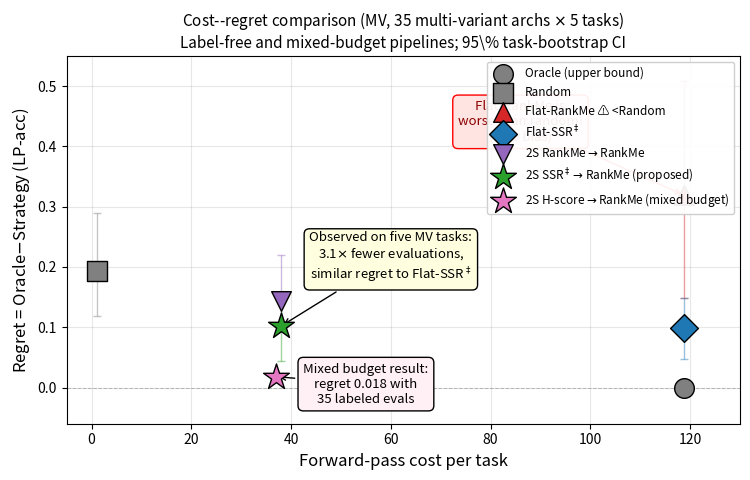

Here is the Python script that generated this plot: (Note: this script raises an exception after producing the figure.)
"""Camera-ready MV cost-regret figure using audited strategy definitions."""
import matplotlib
matplotlib.use('Agg')
import matplotlib.pyplot as plt
import numpy as np

matplotlib.rcParams['pdf.fonttype'] = 42
matplotlib.rcParams['ps.fonttype'] = 42

# Strategies (regret, cost, color, marker, label, group)
strategies = [
    ('S0 Oracle',                          0.000, 118.8, 'gray',    'o', 'Oracle (upper bound)',         'ref'),
    ('S1 Random',                          0.194,   1.0, 'gray',    's', 'Random',                       'ref'),
    ('S2 Flat-RankMe',                     0.319, 118.8, '#d62728', '^', 'Flat-RankMe ⚠ <Random',       'lf'),
    ('S3 Flat-SSR$^\\ddagger$',            0.098, 118.8, '#1f77b4', 'D', 'Flat-SSR$^\\ddagger$',        'lf'),
    ('S4 2S RankMe→RankMe',                0.144,  38.0, '#9467bd', 'v', '2S RankMe$\\to$RankMe',       'lf'),
    ('S5 2S SSR$^\\ddagger$→RankMe',       0.102,  38.0, '#2ca02c', '*', '2S SSR$^\\ddagger\\to$RankMe (proposed)', 'lf'),
    ('2S H-score→RankMe (mixed)',          0.018,  37.0, '#e377c2', '*', '2S H-score$\\to$RankMe (mixed budget)',     'mb'),
]
ci = {
    'S1 Random':                          (0.118, 0.289),
    'S2 Flat-RankMe':                     (0.149, 0.509),
    'S3 Flat-SSR$^\\ddagger$':            (0.048, 0.148),
    'S4 2S RankMe→RankMe':                (0.093, 0.220),
    'S5 2S SSR$^\\ddagger$→RankMe':       (0.044, 0.153),
}

fig, ax = plt.subplots(figsize=(7.6, 4.9))
for name, regret, cost, color, marker, label, group in strategies:
    if name in ci:
        lo, hi = ci[name]
        ax.errorbar(cost, regret, yerr=[[regret-lo],[hi-regret]], fmt='none',
                    ecolor=color, alpha=0.45, capsize=3, lw=1.0)
    sz = 380 if 'proposed' in label or 'mixed' in label else 200
    ax.scatter(cost, regret, c=color, marker=marker, s=sz,
               edgecolors='black', linewidths=1.0, label=label, zorder=5)

ax.axhline(0, color='gray', lw=0.7, ls='--', alpha=0.5)

ax.annotate('Observed on five MV tasks:\n3.1$\\times$ fewer evaluations,\nsimilar regret to Flat-SSR$^\\ddagger$',
            xy=(38, 0.102), xytext=(60, 0.180),
            arrowprops=dict(arrowstyle='->', color='black', lw=1.0),
            fontsize=9.5, ha='center',
            bbox=dict(boxstyle='round,pad=0.4', fc='lightyellow', ec='black'))
ax.annotate('Mixed budget result:\nregret 0.018 with\n35 labeled evals',
            xy=(37, 0.018), xytext=(55, -0.025),
            arrowprops=dict(arrowstyle='->', color='black', lw=1.0),
            fontsize=9.5, ha='center',
            bbox=dict(boxstyle='round,pad=0.4', fc='lavenderblush', ec='black'))
ax.annotate('Flat-RankMe is\nworse than random!\n(VGG bias)',
            xy=(118.8, 0.319), xytext=(86, 0.41),
            arrowprops=dict(arrowstyle='->', color='red', lw=1.0),
            fontsize=9.5, ha='center', color='darkred',
            bbox=dict(boxstyle='round,pad=0.4', fc='mistyrose', ec='red'))

ax.set_xlabel('Forward-pass cost per task', fontsize=12)
ax.set_ylabel('Regret = Oracle$-$Strategy (LP-acc)', fontsize=12)
ax.set_title('Cost--regret comparison (MV, 35 multi-variant archs $\\times$ 5 tasks)\n'
             'Label-free and mixed-budget pipelines; 95\\% task-bootstrap CI',
             fontsize=11)
ax.set_xlim(-5, 130)
ax.set_ylim(-0.06, 0.55)
ax.grid(True, alpha=0.3)
ax.legend(loc='upper right', fontsize=8.5, framealpha=0.94, ncol=1)
plt.tight_layout()
plt.savefig('paper/fig_pareto.pdf', bbox_inches='tight', dpi=200)
plt.savefig('paper/fig_pareto.png', bbox_inches='tight', dpi=150)
print('Saved → paper/fig_pareto.pdf')
